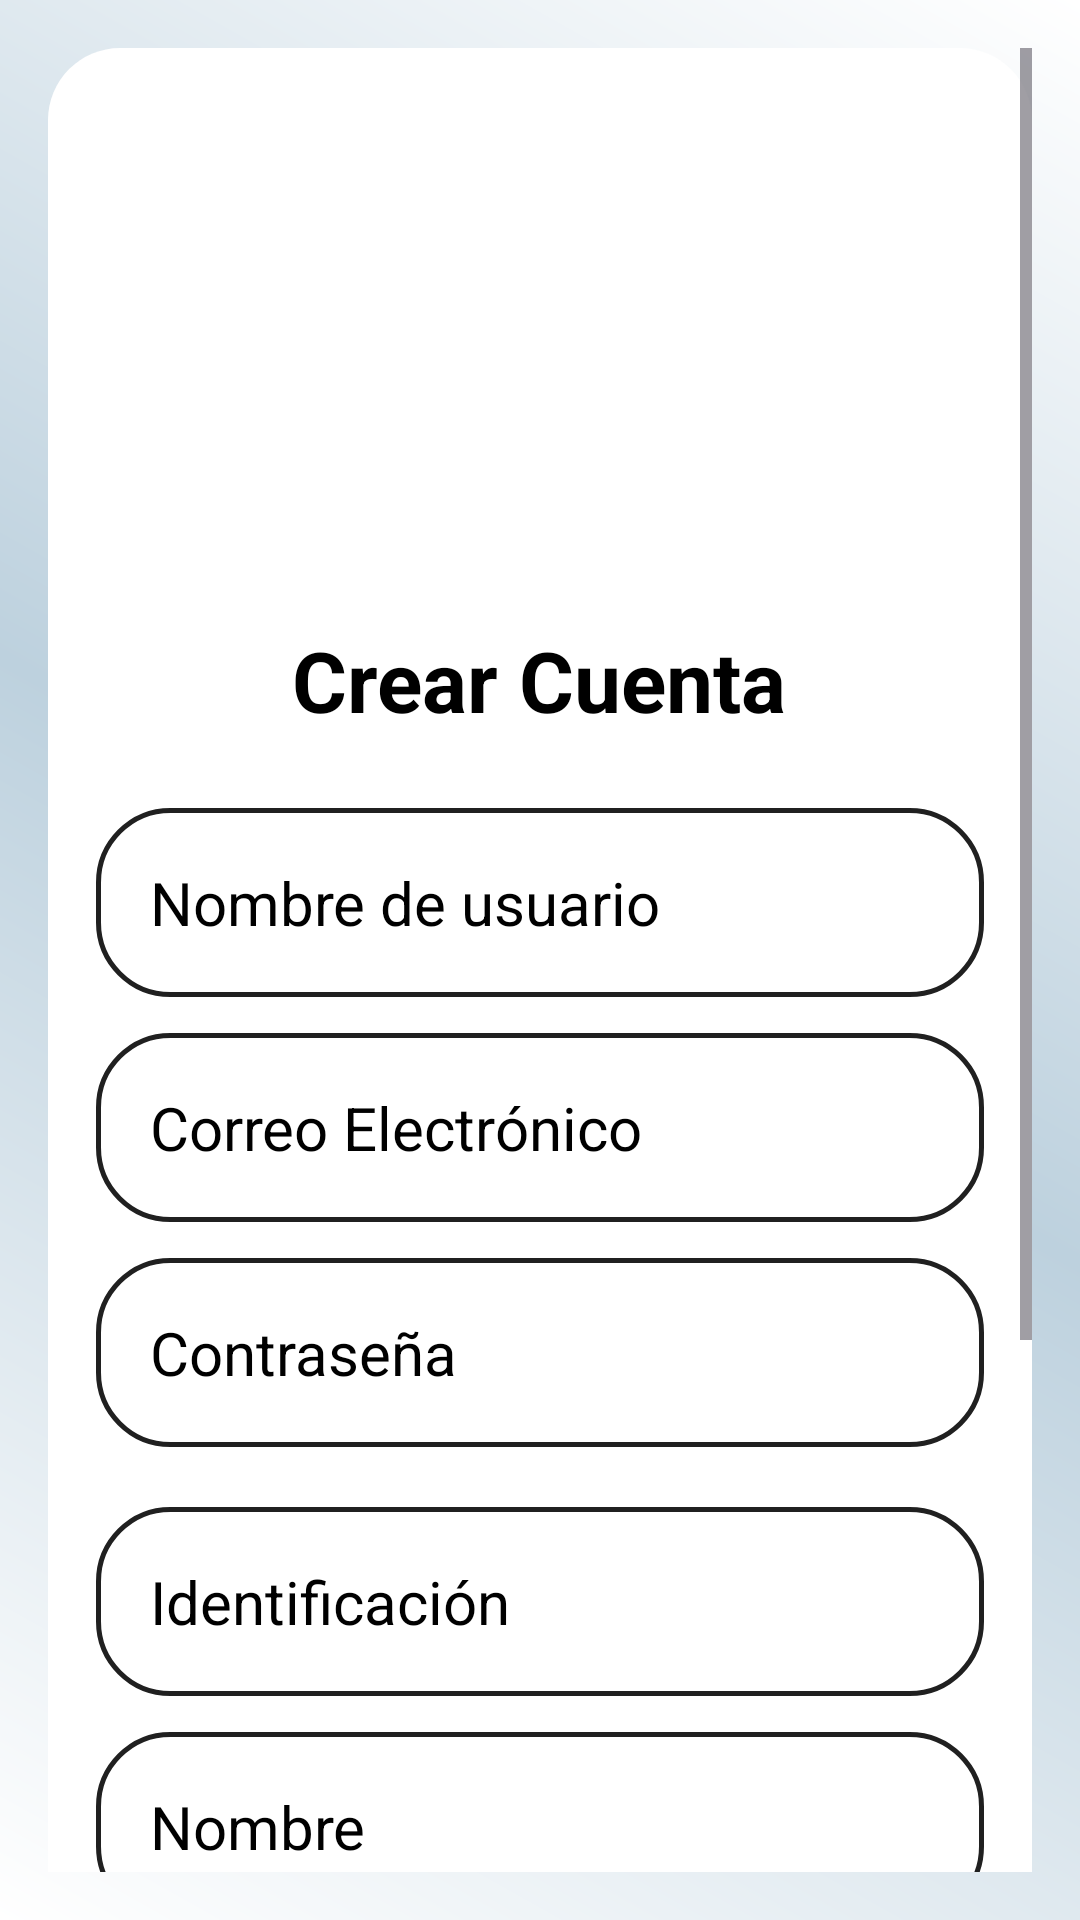

Android layout source for this screen:
<!-- AndroidManifest.xml: application theme Theme.MediTrackPrincipal -->
<!-- res/layout/register_main.xml -->
<?xml version="1.0" encoding="utf-8"?>
<RelativeLayout xmlns:android="http://schemas.android.com/apk/res/android"
    xmlns:app="http://schemas.android.com/apk/res-auto"
    xmlns:tools="http://schemas.android.com/tools"
    android:id="@+id/main"
    android:layout_width="match_parent"
    android:layout_height="match_parent"
    android:background="@drawable/my_bg"
    android:padding="16dp"
    tools:context=".RegisterActivity">

    
    <ScrollView
        android:layout_width="match_parent"
        android:layout_height="match_parent"
        android:fitsSystemWindows="true"
        android:fillViewport="true">

        
        <LinearLayout
            android:layout_width="match_parent"
            android:layout_height="wrap_content"
            android:gravity="center_horizontal"
            android:orientation="vertical"
            android:background="@drawable/card_background"
            android:padding="16dp">

            
            <ImageView
                android:layout_width="160dp"
                android:layout_height="160dp"
                android:layout_marginBottom="16dp"
                android:src="@drawable/circle_account" />

            
            <TextView
                android:layout_width="wrap_content"
                android:layout_height="wrap_content"
                android:text="@string/create_acc_ly"
                android:textColor="#000000"
                android:textSize="28sp"
                android:textStyle="bold"
                android:layout_marginBottom="24dp" />

            
            <EditText
                android:id="@+id/txtUsername_register"
                android:layout_width="match_parent"
                android:layout_height="wrap_content"
                android:hint="@string/username_ly"
                android:background="@drawable/rounded_corner"
                android:padding="18dp"
                android:textColor="#000000"
                android:textColorHint="#000000"
                android:inputType="textPersonName"
                android:textSize="20sp"
                android:layout_marginBottom="12dp" />

            <EditText
                android:id="@+id/txtEmail_register"
                android:layout_width="match_parent"
                android:layout_height="wrap_content"
                android:hint="@string/email_ly"
                android:background="@drawable/rounded_corner"
                android:padding="18dp"
                android:textColor="#000000"
                android:textColorHint="#000000"
                android:inputType="textEmailAddress"
                android:textSize="20sp"
                android:layout_marginBottom="12dp" />

            <EditText
                android:id="@+id/txtPassword_register"
                android:layout_width="match_parent"
                android:layout_height="wrap_content"
                android:hint="@string/password_ly"
                android:background="@drawable/rounded_corner"
                android:padding="18dp"
                android:textColor="#000000"
                android:textColorHint="#000000"
                android:inputType="textPassword"
                android:textSize="20sp"
                android:layout_marginBottom="20dp" />

            <EditText
                android:id="@+id/txtId_register"
                android:layout_width="match_parent"
                android:layout_height="wrap_content"
                android:hint="@string/id_ly"
                android:background="@drawable/rounded_corner"
                android:padding="18dp"
                android:textColor="#000000"
                android:textColorHint="#000000"
                android:inputType="textPersonName"
                android:textSize="20sp"
                android:layout_marginBottom="12dp" />

            <EditText
                android:id="@+id/txtName_register"
                android:layout_width="match_parent"
                android:layout_height="wrap_content"
                android:hint="@string/name_ly"
                android:background="@drawable/rounded_corner"
                android:padding="18dp"
                android:textColor="#000000"
                android:textColorHint="#000000"
                android:inputType="textPersonName"
                android:textSize="20sp"
                android:layout_marginBottom="12dp" />

            <EditText
                android:id="@+id/txtFirstLastName_register"
                android:layout_width="match_parent"
                android:layout_height="wrap_content"
                android:hint="@string/lastName1_ly"
                android:background="@drawable/rounded_corner"
                android:padding="18dp"
                android:textColor="#000000"
                android:textColorHint="#000000"
                android:inputType="textPersonName"
                android:textSize="20sp"
                android:layout_marginBottom="12dp" />

            <EditText
                android:id="@+id/txtSecondLastName_register"
                android:layout_width="match_parent"
                android:layout_height="wrap_content"
                android:hint="@string/lastName2_ly"
                android:background="@drawable/rounded_corner"
                android:padding="18dp"
                android:textColor="#000000"
                android:textColorHint="#000000"
                android:inputType="textPersonName"
                android:textSize="20sp"
                android:layout_marginBottom="12dp" />

            

            
            <Button
                android:id="@+id/register_button"
                android:layout_width="match_parent"
                android:layout_height="wrap_content"
                android:layout_marginStart="32dp"
                android:layout_marginEnd="32dp"
                android:layout_marginTop="1dp"
                android:backgroundTint="#4180ab"
                android:text="@string/create_acc_ly"
                android:textColor="#000000"
                android:textSize="20sp"
                android:padding="14dp"
                android:textStyle="bold"/>

        </LinearLayout>
    </ScrollView>
</RelativeLayout>
<!-- resources referenced by this layout -->
<resources>
  <!-- drawable card_background (drawable) -->
  <?xml version="1.0" encoding="utf-8"?>
  <shape xmlns:android="http://schemas.android.com/apk/res/android"
      android:shape="rectangle">
      <solid android:color="#ffffff" />
  
      
  
      <corners android:radius="24dp" />
      <padding
          android:left="8dp"
          android:top="8dp"
          android:right="8dp"
          android:bottom="8dp" />
  </shape>
  <!-- drawable my_bg (drawable) -->
  <?xml version="1.0" encoding="utf-8"?>
  <shape xmlns:android="http://schemas.android.com/apk/res/android">
      <gradient
          android:type="linear"
          android:angle="225"
          android:startColor="#ffffff"
          android:centerColor="#bdd1de"
          android:endColor="#ffffff" />
  </shape>
  <!-- drawable rounded_corner (drawable) -->
  <?xml version="1.0" encoding="utf-8"?>
  <shape xmlns:android="http://schemas.android.com/apk/res/android"
      android:shape="rectangle">
      <corners android:radius="24dp" />
      <stroke
          android:width="1.5dp"
          android:color="#202020"
          android:textColor="#000000" />
  
  </shape>
  <string name="address_ly">Dirección exacta</string>
  <string name="birthday_ly">Fecha de nacimiento</string>
  <string name="create_acc_ly">Crear Cuenta</string>
  <string name="distric_ly">Distrito</string>
  <string name="email_ly">Correo Electrónico</string>
  <string name="id_ly">Identificación</string>
  <string name="lastName1_ly">Primer Apellido</string>
  <string name="lastName2_ly">Segundo Apellido</string>
  <string name="name_ly">Nombre</string>
  <string name="password_ly">Contraseña</string>
  <string name="phone_ly">Teléfono</string>
  <string name="province_ly">Provincia</string>
  <string name="state_ly">Cantón</string>
  <string name="username_ly">Nombre de usuario</string>
  <style name="Theme.MediTrackPrincipal" parent="Base.Theme.MediTrackPrincipal" />
  <style name="Base.Theme.MediTrackPrincipal" parent="Theme.Material3.DayNight.NoActionBar">
          
          
      </style>
</resources>
